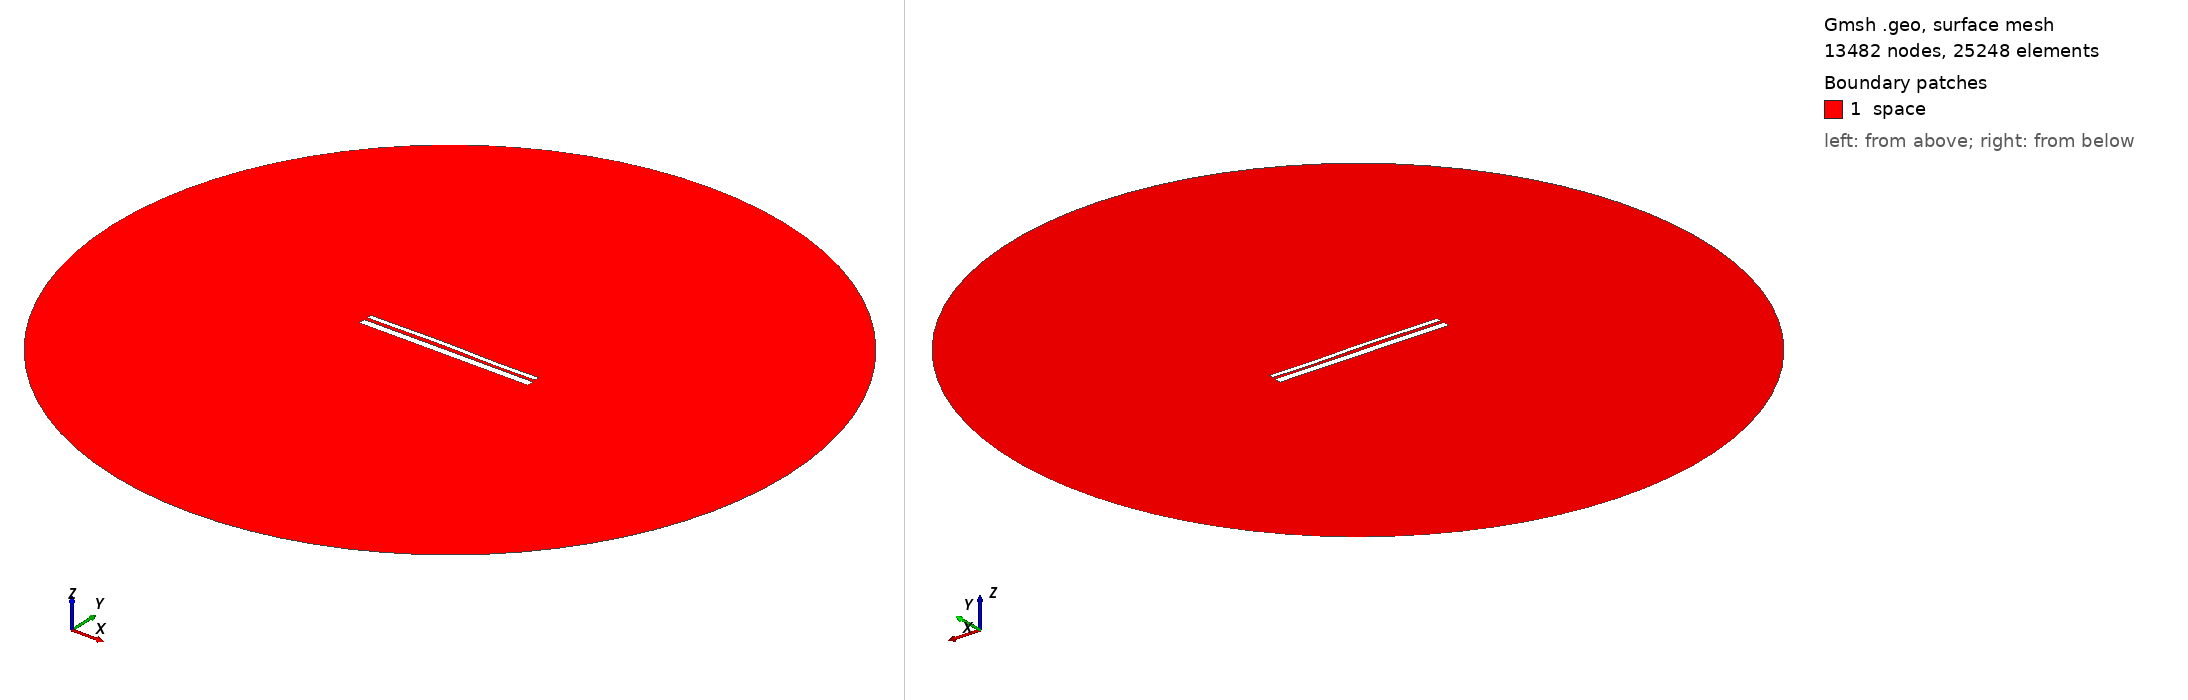

Gmsh geometry script, surface-meshed: 13482 nodes, 25248 surface elements. Boundary patches (legend numbers): 1 space. Left view from above one corner, right view from below the opposite corner. Legend entries are the model's physical surfaces. The drawing asked Gmsh for element sizes between 1% and 20% of the model's largest extent; the script's own settings can give other sizes.

=== 12622.geo (drawn) ===
//---------------------------------------
// Geometry kernel
//---------------------------------------

SetFactory("OpenCASCADE");



//---------------------------------------
// Parameters of the geometry
//---------------------------------------

// Overetch of the upper plate
overetch = 0.5;

// Distance between the plates
distance = 1.5;

// Discretization over the x axis (for the deformation)
nx = 50; 

// Length of the plate
L = 100 - overetch; 

// Number of modes
n = 4; 

// 1st mode coefficient
coeff(1) = -0.15;
beta(1) = 0.596864 * 3.1415926535 / L;

// 2nd mode coefficient
coeff(2) = 0.15;
beta(2) = 1.49418 * 3.1415926535 / L;

// 3rd mode coefficient
coeff(3) = 0.15;
beta(3) = 2.50025 * 3.1415926535 / L;

// 4th mode coefficient
coeff(4) = -0.075;
beta(4) = 3.49999 * 3.1415926535 / L;



//---------------------------------------
// Upper plate (deformed rectangle)
//---------------------------------------

// Coordiantes of the upper plate
xmin = -50;
xmax = 50 - overetch;

// Height of the upper plate
yheight = 4 - 2 * overetch;

// Indexes of the points
UpperID[] = {};
LowerID[] = {};
LeftID[] = {};
RightID[] = {};

// Point index
p = 1;

// Horizontal edges
For i In {1:nx}
    x = xmin + (i-1)*(xmax - xmin)/(nx-1);

    y_bottom = distance / 2 + overetch;
    For j In {1:n}
        C = (Cosh(beta(j)*L) + Cos(beta(j)*L)) / (Sinh(beta(j)*L) + Sin(beta(j)*L));
        y_bottom  = y_bottom + coeff(j) * (Cosh(beta(j)*(x+50)) - Cos(beta(j)*(x+50)) - C * (Sinh(beta(j)*(x+50)) - Sin(beta(j)*(x+50))));
    EndFor

    y_top = y_bottom + yheight;

    Point(p) = {x, y_top, 0, 1.0};
    UpperID[i] = p;
    p = p + 1;

    Point(p) = {x, y_bottom, 0, 1.0};
    LowerID[i] = p;
    p = p + 1;
EndFor

// Create point lists
UpperPts[] = {}; LowerPts[] = {};
For i In {1:nx}
  UpperPts[] += {UpperID[i]};
  LowerPts[] += {LowerID[i]};
EndFor

// Build splines
Spline(1) = {UpperPts[]};
Spline(2) = {LowerPts[]};
Line(3) = {LowerPts[nx-1], UpperPts[nx-1]};
Line(4) = {LowerPts[0], UpperPts[0]};

// Build the plane surface
Curve Loop(1) = {2, 3, -1, -4};
Plane Surface(1) = {1};



//---------------------------------------
// Lower plate (rectangle)
//---------------------------------------

// Vertices
Point(1001) = {-50, -1, 0, 1.0};
Point(1002) = { 50, -1, 0, 1.0};
Point(1003) = { 50,  -5, 0, 1.0};
Point(1004) = {-50,  -5, 0, 1.0};

// Edges
Line(5) = {1001, 1002};
Line(6) = {1002, 1003};
Line(7) = {1003, 1004};
Line(8) = {1004, 1001};

// Plane surface
Line Loop(2) = {5, 6, 7, 8};
Plane Surface(2) = {2}; 



//---------------------------------------
// Outer (fictious) boundary
//---------------------------------------

// Points
Point(1005) = {0, 0, 0};       // Center
Point(1006) = {200, 0, 0};     // Start point
Point(1007) = {0, 200, 0};     // 90 degrees
Point(1008) = {-200, 0, 0};    // 180 degrees
Point(1009) = {0, -200, 0};    // 270 degrees

// Circle arcs (each needs start, center, end)
Circle(9) = {1006, 1005, 1007};
Circle(10) = {1007, 1005, 1008};
Circle(11) = {1008, 1005, 1009};
Circle(12) = {1009, 1005, 1006};

// Plane surface for the entire domain
Curve Loop(3) = {9, 10, 11, 12};
Surface(3) = {3};

// Subtract the plates from the whole domain to obtain the actual domain where we want to solve the equations
BooleanDifference{ Surface{3}; Delete; }{ Surface{1}; Surface{2}; Delete; }




//---------------------------------------
// Transfinite Lines/Curves
//---------------------------------------

// Set the number of points on the boundaries
r = 7;

// Plates
Transfinite Curve {1, 2} = 50*r Using Progression 1;
Transfinite Curve {3, 4} = 2*r Using Progression 1;
Transfinite Line {5, 7} = 50*r Using Progression 1;
Transfinite Line {6, 8} = 2*r Using Progression 1;

// Outer boundary
Transfinite Line {9, 10, 11, 12} = 20 Using Progression 1;



//---------------------------------------
// Physical groups
//---------------------------------------                

// Physical curves (boundaries)
Physical Line("force_segment", 10) = {2};
Physical Line("upper_plate", 11) = {1, 3, 4};
Physical Line("lower_plate", 12) = {5, 6, 7, 8};
Physical Line("boundary", 20) = {9, 10, 11, 12};

// Physical Surfaces
Physical Surface("space", 30) = {3};



//---------------------------------------
// 6. Generate the Mesh
//---------------------------------------

// 2D mesh generation
Mesh 2;
